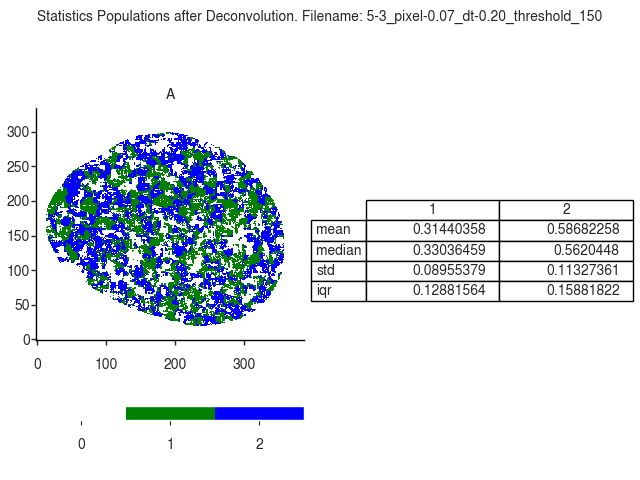

The table this chart was drawn from, first rows:
A
, 1, 2
mean, 0.3144, 0.5868
median, 0.3304, 0.562
std, 0.08955, 0.1133
iqr, 0.1288, 0.1588
